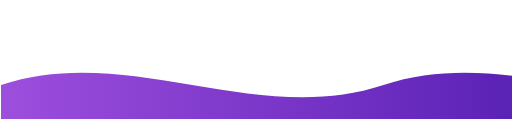
t = 0.00 s
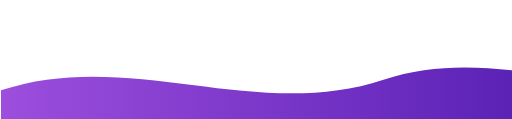
t = 1.25 s
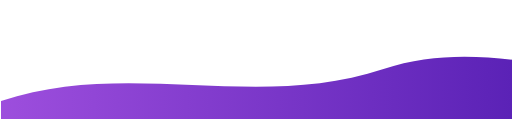
t = 3.75 s
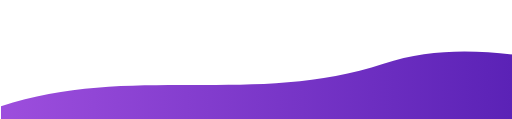
t = 5.00 s
t = 6.25 s: frame unchanged from t = 3.75 s, image omitted
t = 8.75 s: frame unchanged from t = 1.25 s, image omitted

The animated SVG that drew these frames (rendered in a browser with its animation timeline set to each time). Animation: 1 SMIL element (animate=1); one cycle of 10.00 s, repeats indefinitely.

<svg viewBox="0 0 120 28" xmlns="http://www.w3.org/2000/svg">
  <defs>
    <linearGradient id="gradient" x1="0" x2="1" y1="0" y2="0">
      <stop offset="0%" stop-color="#9d4edd"/>
      <stop offset="100%" stop-color="#3a0ca3"/>
    </linearGradient>
  </defs>
  <path fill="url(#gradient)">
    <animate attributeName="d" dur="10s" repeatCount="indefinite"
      values="
      M0,20 C30,10 60,30 90,20 C120,10 150,30 180,20 L180,40 L0,40 Z;
      M0,25 C30,15 60,25 90,15 C120,5 150,25 180,15 L180,40 L0,40 Z;
      M0,20 C30,10 60,30 90,20 C120,10 150,30 180,20 L180,40 L0,40 Z
      " />
  </path>
</svg>
